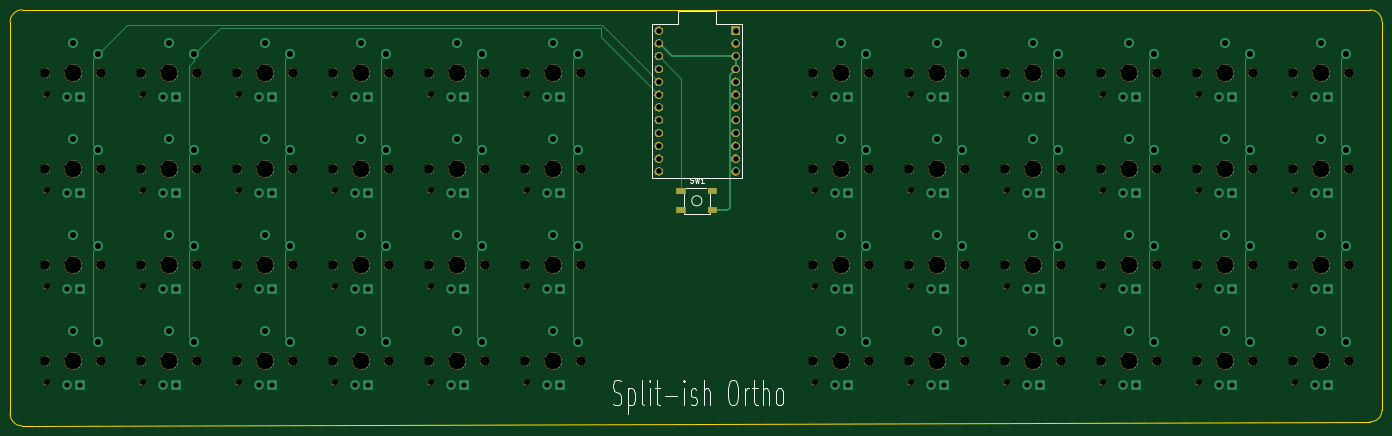
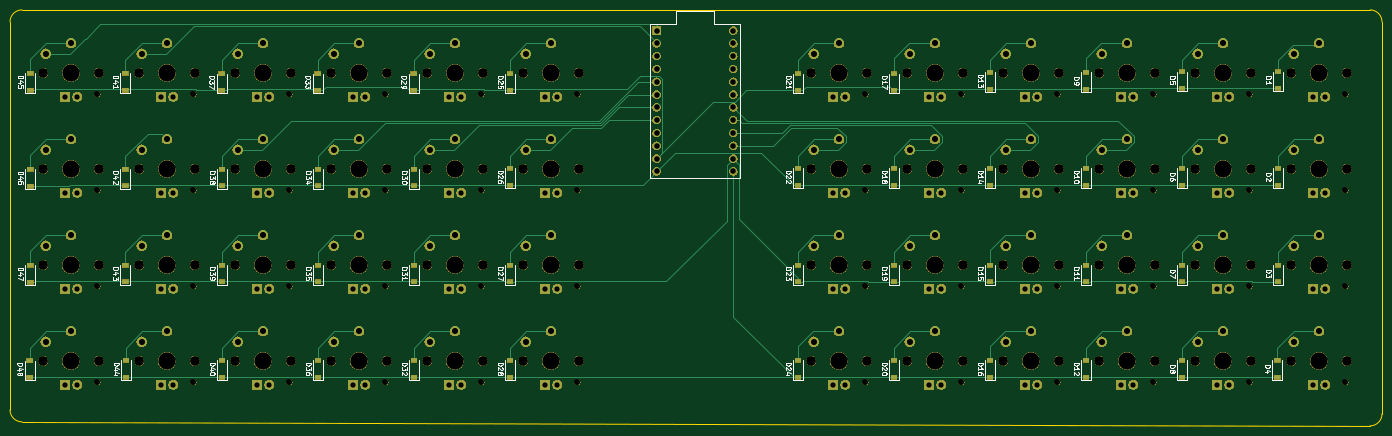
Circuit board: 9 layer files. Board 272.3 x 82.5 mm.
- bottom_copper: starter-ortho-B_Cu.gbl (27949 bytes)
- bottom_mask: starter-ortho-B_Mask.gbs (373494 bytes)
- bottom_silk: starter-ortho-B_SilkS.gbo (64675 bytes)
- outline: starter-ortho-Edge_Cuts.gm1 (1022 bytes)
- top_copper: starter-ortho-F_Cu.gtl (13476 bytes)
- top_mask: starter-ortho-F_Mask.gts (208770 bytes)
- top_silk: starter-ortho-F_SilkS.gto (11921 bytes)
- drill: starter-ortho-NPTH.drl (3260 bytes)
- drill: starter-ortho-PTH.drl (3788 bytes)

=== bottom_copper: starter-ortho-B_Cu.gbl (27949 bytes, source omitted) ===
=== bottom_mask: starter-ortho-B_Mask.gbs (373494 bytes, source omitted) ===
=== bottom_silk: starter-ortho-B_SilkS.gbo (64675 bytes, source omitted) ===
=== outline: starter-ortho-Edge_Cuts.gm1 ===
G04 #@! TF.GenerationSoftware,KiCad,Pcbnew,(5.1.5)-3*
G04 #@! TF.CreationDate,2019-12-16T17:40:03-06:00*
G04 #@! TF.ProjectId,starter-ortho,73746172-7465-4722-9d6f-7274686f2e6b,rev?*
G04 #@! TF.SameCoordinates,Original*
G04 #@! TF.FileFunction,Profile,NP*
%FSLAX46Y46*%
G04 Gerber Fmt 4.6, Leading zero omitted, Abs format (unit mm)*
G04 Created by KiCad (PCBNEW (5.1.5)-3) date 2019-12-16 17:40:03*
%MOMM*%
%LPD*%
G04 APERTURE LIST*
%ADD10C,0.050000*%
G04 APERTURE END LIST*
D10*
X282575000Y-94456250D02*
X15081250Y-95250000D01*
X284956250Y-90487500D02*
X284956250Y-92075000D01*
X284956250Y-92075000D02*
G75*
G02X282575000Y-94456250I-2381250J0D01*
G01*
X284956250Y-15081250D02*
X284956250Y-90487500D01*
X282575000Y-12700000D02*
G75*
G02X284956250Y-15081250I0J-2381250D01*
G01*
X15081250Y-12700000D02*
X282575000Y-12700000D01*
X12700000Y-92868750D02*
X12700000Y-15081250D01*
X15081250Y-95250000D02*
G75*
G02X12700000Y-92868750I0J2381250D01*
G01*
X12700000Y-15081250D02*
G75*
G02X15081250Y-12700000I2381250J0D01*
G01*
M02*

=== top_copper: starter-ortho-F_Cu.gtl (13476 bytes, source omitted) ===
=== top_mask: starter-ortho-F_Mask.gts (208770 bytes, source omitted) ===
=== top_silk: starter-ortho-F_SilkS.gto (11921 bytes, source omitted) ===
=== drill: starter-ortho-NPTH.drl ===
M48
; DRILL file {KiCad (5.1.5)-3} date 12/16/2019 5:40:06 PM
; FORMAT={-:-/ absolute / inch / decimal}
; #@! TF.CreationDate,2019-12-16T17:40:06-06:00
; #@! TF.GenerationSoftware,Kicad,Pcbnew,(5.1.5)-3
; #@! TF.FileFunction,NonPlated,1,2,NPTH
FMAT,2
INCH
T1C0.0472
T2C0.0748
T3C0.1339
%
G90
G05
T1
X9.787Y-3.4079
X10.537Y-2.6579
X7.537Y-1.9079
X9.037Y-3.4079
X3.787Y-2.6579
X1.537Y-1.1579
X4.537Y-3.4079
X7.537Y-1.1579
X9.037Y-2.6579
X3.787Y-3.4079
X1.537Y-3.4079
X9.787Y-1.9079
X6.787Y-1.1579
X7.537Y-2.6579
X3.787Y-1.9079
X8.287Y-2.6579
X4.537Y-1.1579
X1.537Y-1.9079
X0.787Y-1.1579
X10.537Y-3.4079
X6.787Y-1.9079
X7.537Y-3.4079
X3.037Y-3.4079
X8.287Y-1.1579
X2.287Y-1.9079
X2.287Y-1.1579
X9.787Y-2.6579
X6.787Y-2.6579
X9.037Y-1.9079
X1.537Y-2.6579
X4.537Y-2.6579
X3.787Y-1.1579
X2.287Y-3.4079
X0.787Y-2.6579
X9.787Y-1.1579
X6.787Y-3.4079
X8.287Y-1.9079
X2.287Y-2.6579
X3.037Y-1.1579
X4.537Y-1.9079
X0.787Y-3.4079
X0.787Y-1.9079
X10.537Y-1.1579
X10.537Y-1.9079
X8.287Y-3.4079
X9.037Y-1.1579
X3.037Y-1.9079
X3.037Y-2.6579
T2
X9.776Y-3.2425
X10.209Y-3.2425
X10.526Y-2.4925
X10.959Y-2.4925
X7.526Y-1.7425
X7.959Y-1.7425
X9.026Y-3.2425
X9.459Y-3.2425
X3.776Y-2.4925
X4.209Y-2.4925
X1.526Y-0.9925
X1.959Y-0.9925
X4.526Y-3.2425
X4.959Y-3.2425
X7.526Y-0.9925
X7.959Y-0.9925
X9.026Y-2.4925
X9.459Y-2.4925
X3.776Y-3.2425
X4.209Y-3.2425
X1.526Y-3.2425
X1.959Y-3.2425
X9.776Y-1.7425
X10.209Y-1.7425
X6.776Y-0.9925
X7.209Y-0.9925
X7.526Y-2.4925
X7.959Y-2.4925
X3.776Y-1.7425
X4.209Y-1.7425
X8.276Y-2.4925
X8.709Y-2.4925
X4.526Y-0.9925
X4.959Y-0.9925
X1.526Y-1.7425
X1.959Y-1.7425
X0.776Y-0.9925
X1.209Y-0.9925
X10.526Y-3.2425
X10.959Y-3.2425
X6.776Y-1.7425
X7.209Y-1.7425
X7.526Y-3.2425
X7.959Y-3.2425
X3.026Y-3.2425
X3.459Y-3.2425
X8.276Y-0.9925
X8.709Y-0.9925
X2.276Y-1.7425
X2.709Y-1.7425
X2.276Y-0.9925
X2.709Y-0.9925
X9.776Y-2.4925
X10.209Y-2.4925
X6.776Y-2.4925
X7.209Y-2.4925
X9.026Y-1.7425
X9.459Y-1.7425
X1.526Y-2.4925
X1.959Y-2.4925
X4.526Y-2.4925
X4.959Y-2.4925
X3.776Y-0.9925
X4.209Y-0.9925
X2.276Y-3.2425
X2.709Y-3.2425
X0.776Y-2.4925
X1.209Y-2.4925
X9.776Y-0.9925
X10.209Y-0.9925
X6.776Y-3.2425
X7.209Y-3.2425
X8.276Y-1.7425
X8.709Y-1.7425
X2.276Y-2.4925
X2.709Y-2.4925
X3.026Y-0.9925
X3.459Y-0.9925
X4.526Y-1.7425
X4.959Y-1.7425
X0.776Y-3.2425
X1.209Y-3.2425
X0.776Y-1.7425
X1.209Y-1.7425
X10.526Y-0.9925
X10.959Y-0.9925
X10.526Y-1.7425
X10.959Y-1.7425
X8.276Y-3.2425
X8.709Y-3.2425
X9.026Y-0.9925
X9.459Y-0.9925
X3.026Y-1.7425
X3.459Y-1.7425
X3.026Y-2.4925
X3.459Y-2.4925
T3
X8.4925Y-3.2425
X9.2425Y-0.9925
X3.2425Y-1.7425
X3.2425Y-2.4925
X9.9925Y-3.2425
X10.7425Y-2.4925
X7.7425Y-1.7425
X9.2425Y-3.2425
X3.9925Y-2.4925
X1.7425Y-0.9925
X4.7425Y-3.2425
X7.7425Y-0.9925
X9.2425Y-2.4925
X3.9925Y-3.2425
X1.7425Y-3.2425
X9.9925Y-1.7425
X6.9925Y-0.9925
X7.7425Y-2.4925
X3.9925Y-1.7425
X8.4925Y-2.4925
X4.7425Y-0.9925
X1.7425Y-1.7425
X0.9925Y-0.9925
X10.7425Y-3.2425
X6.9925Y-1.7425
X7.7425Y-3.2425
X3.2425Y-3.2425
X8.4925Y-0.9925
X2.4925Y-1.7425
X2.4925Y-0.9925
X9.9925Y-2.4925
X6.9925Y-2.4925
X9.2425Y-1.7425
X1.7425Y-2.4925
X4.7425Y-2.4925
X3.9925Y-0.9925
X2.4925Y-3.2425
X0.9925Y-2.4925
X9.9925Y-0.9925
X6.9925Y-3.2425
X8.4925Y-1.7425
X2.4925Y-2.4925
X3.2425Y-0.9925
X4.7425Y-1.7425
X0.9925Y-3.2425
X0.9925Y-1.7425
X10.7425Y-0.9925
X10.7425Y-1.7425
T0
M30

=== drill: starter-ortho-PTH.drl ===
M48
; DRILL file {KiCad (5.1.5)-3} date 12/16/2019 5:40:06 PM
; FORMAT={-:-/ absolute / inch / decimal}
; #@! TF.CreationDate,2019-12-16T17:40:06-06:00
; #@! TF.GenerationSoftware,Kicad,Pcbnew,(5.1.5)-3
; #@! TF.FileFunction,Plated,1,2,PTH
FMAT,2
INCH
T1C0.0409
T2C0.0433
T3C0.0472
%
G90
G05
T1
X9.9425Y-3.4275
X10.0425Y-3.4275
X10.6925Y-2.6775
X10.7925Y-2.6775
X7.6925Y-1.9275
X7.7925Y-1.9275
X9.1925Y-3.4275
X9.2925Y-3.4275
X3.9425Y-2.6775
X4.0425Y-2.6775
X1.6925Y-1.1775
X1.7925Y-1.1775
X4.6925Y-3.4275
X4.7925Y-3.4275
X7.6925Y-1.1775
X7.7925Y-1.1775
X9.1925Y-2.6775
X9.2925Y-2.6775
X3.9425Y-3.4275
X4.0425Y-3.4275
X1.6925Y-3.4275
X1.7925Y-3.4275
X9.9425Y-1.9275
X10.0425Y-1.9275
X6.9425Y-1.1775
X7.0425Y-1.1775
X7.6925Y-2.6775
X7.7925Y-2.6775
X3.9425Y-1.9275
X4.0425Y-1.9275
X8.4425Y-2.6775
X8.5425Y-2.6775
X4.6925Y-1.1775
X4.7925Y-1.1775
X1.6925Y-1.9275
X1.7925Y-1.9275
X0.9425Y-1.1775
X1.0425Y-1.1775
X10.6925Y-3.4275
X10.7925Y-3.4275
X6.9425Y-1.9275
X7.0425Y-1.9275
X7.6925Y-3.4275
X7.7925Y-3.4275
X3.1925Y-3.4275
X3.2925Y-3.4275
X8.4425Y-1.1775
X8.5425Y-1.1775
X2.4425Y-1.9275
X2.5425Y-1.9275
X2.4425Y-1.1775
X2.5425Y-1.1775
X9.9425Y-2.6775
X10.0425Y-2.6775
X6.9425Y-2.6775
X7.0425Y-2.6775
X9.1925Y-1.9275
X9.2925Y-1.9275
X1.6925Y-2.6775
X1.7925Y-2.6775
X4.6925Y-2.6775
X4.7925Y-2.6775
X3.9425Y-1.1775
X4.0425Y-1.1775
X2.4425Y-3.4275
X2.5425Y-3.4275
X0.9425Y-2.6775
X1.0425Y-2.6775
X9.9425Y-1.1775
X10.0425Y-1.1775
X6.9425Y-3.4275
X7.0425Y-3.4275
X8.4425Y-1.9275
X8.5425Y-1.9275
X2.4425Y-2.6775
X2.5425Y-2.6775
X3.1925Y-1.1775
X3.2925Y-1.1775
X4.6925Y-1.9275
X4.7925Y-1.9275
X0.9425Y-3.4275
X1.0425Y-3.4275
X0.9425Y-1.9275
X1.0425Y-1.9275
X10.6925Y-1.1775
X10.7925Y-1.1775
X10.6925Y-1.9275
X10.7925Y-1.9275
X8.4425Y-3.4275
X8.5425Y-3.4275
X9.1925Y-1.1775
X9.2925Y-1.1775
X3.1925Y-1.9275
X3.2925Y-1.9275
X3.1925Y-2.6775
X3.2925Y-2.6775
T2
X5.5675Y-0.6613
X5.5675Y-0.7612
X5.5675Y-0.8612
X5.5675Y-0.9612
X5.5675Y-1.0613
X5.5675Y-1.1612
X5.5675Y-1.2612
X5.5675Y-1.3613
X5.5675Y-1.4612
X5.5675Y-1.5613
X5.5675Y-1.6612
X5.5675Y-1.7612
X6.1675Y-0.6613
X6.1675Y-0.7612
X6.1675Y-0.8612
X6.1675Y-0.9612
X6.1675Y-1.0613
X6.1675Y-1.1612
X6.1675Y-1.2612
X6.1675Y-1.3613
X6.1675Y-1.4612
X6.1675Y-1.5613
X6.1675Y-1.6612
X6.1675Y-1.7612
T3
X9.9925Y-0.7602
X10.1894Y-0.8429
X6.9925Y-3.0102
X7.1894Y-3.0929
X8.4925Y-1.5102
X8.6894Y-1.5929
X2.4925Y-2.2602
X2.6894Y-2.3429
X3.2425Y-0.7602
X3.4394Y-0.8429
X4.7425Y-1.5102
X4.9394Y-1.5929
X0.9925Y-3.0102
X1.1894Y-3.0929
X0.9925Y-1.5102
X1.1894Y-1.5929
X10.7425Y-0.7602
X10.9394Y-0.8429
X10.7425Y-1.5102
X10.9394Y-1.5929
X8.4925Y-3.0102
X8.6894Y-3.0929
X9.2425Y-0.7602
X9.4394Y-0.8429
X3.2425Y-1.5102
X3.4394Y-1.5929
X3.2425Y-2.2602
X3.4394Y-2.3429
X9.9925Y-3.0102
X10.1894Y-3.0929
X10.7425Y-2.2602
X10.9394Y-2.3429
X7.7425Y-1.5102
X7.9394Y-1.5929
X9.2425Y-3.0102
X9.4394Y-3.0929
X3.9925Y-2.2602
X4.1894Y-2.3429
X1.7425Y-0.7602
X1.9394Y-0.8429
X4.7425Y-3.0102
X4.9394Y-3.0929
X7.7425Y-0.7602
X7.9394Y-0.8429
X9.2425Y-2.2602
X9.4394Y-2.3429
X3.9925Y-3.0102
X4.1894Y-3.0929
X1.7425Y-3.0102
X1.9394Y-3.0929
X9.9925Y-1.5102
X10.1894Y-1.5929
X6.9925Y-0.7602
X7.1894Y-0.8429
X7.7425Y-2.2602
X7.9394Y-2.3429
X3.9925Y-1.5102
X4.1894Y-1.5929
X8.4925Y-2.2602
X8.6894Y-2.3429
X4.7425Y-0.7602
X4.9394Y-0.8429
X1.7425Y-1.5102
X1.9394Y-1.5929
X0.9925Y-0.7602
X1.1894Y-0.8429
X10.7425Y-3.0102
X10.9394Y-3.0929
X6.9925Y-1.5102
X7.1894Y-1.5929
X7.7425Y-3.0102
X7.9394Y-3.0929
X3.2425Y-3.0102
X3.4394Y-3.0929
X8.4925Y-0.7602
X8.6894Y-0.8429
X2.4925Y-1.5102
X2.6894Y-1.5929
X2.4925Y-0.7602
X2.6894Y-0.8429
X9.9925Y-2.2602
X10.1894Y-2.3429
X6.9925Y-2.2602
X7.1894Y-2.3429
X9.2425Y-1.5102
X9.4394Y-1.5929
X1.7425Y-2.2602
X1.9394Y-2.3429
X4.7425Y-2.2602
X4.9394Y-2.3429
X3.9925Y-0.7602
X4.1894Y-0.8429
X2.4925Y-3.0102
X2.6894Y-3.0929
X0.9925Y-2.2602
X1.1894Y-2.3429
T0
M30
